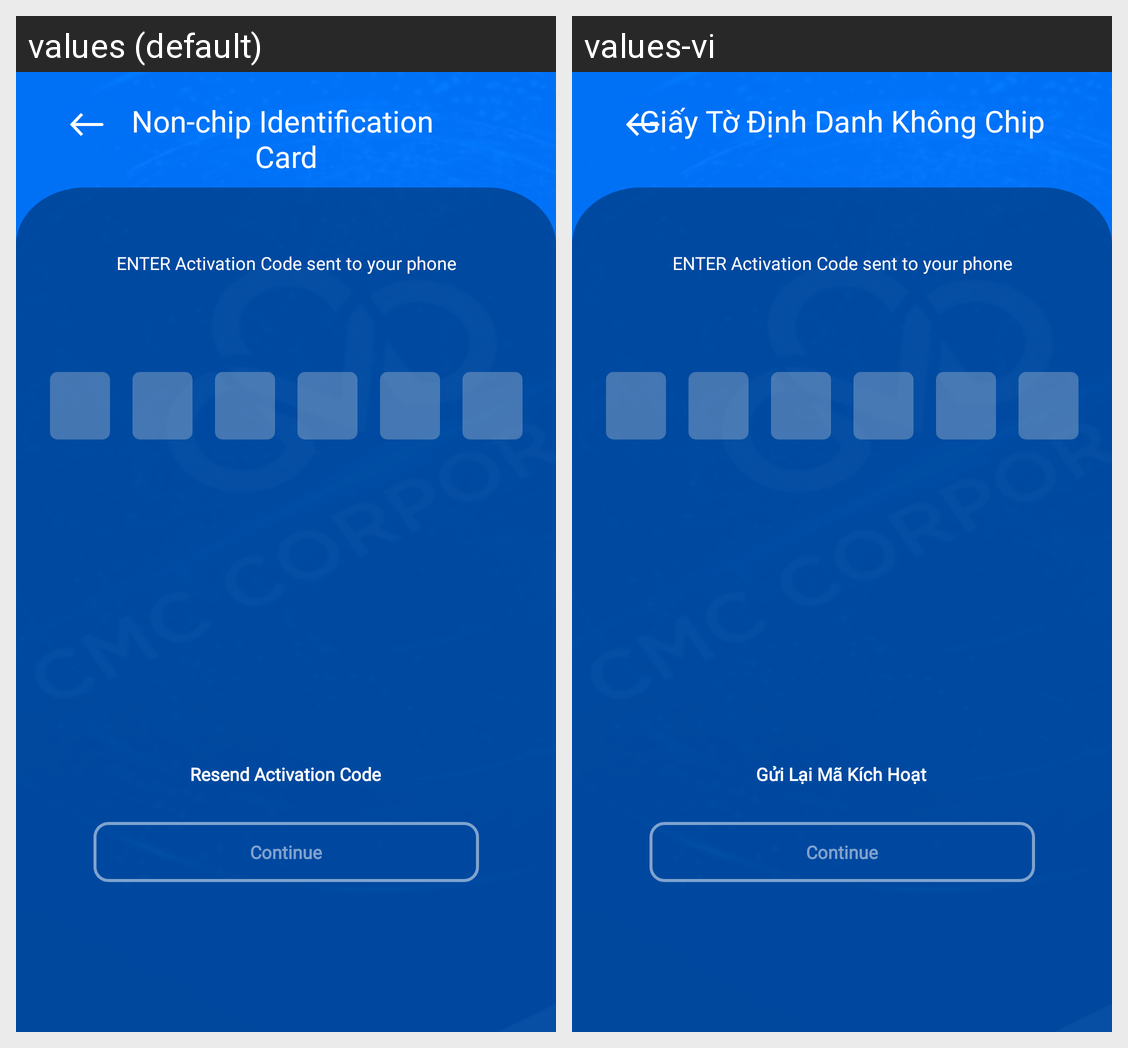

Strings drawn on this Android screen and how each of the app's shown locales translates them:
Android screen res/layout/activity_register7.xml rendered under 2 locales, left to right: values (default), values-vi. Device: Nexus 5 (rendered at 1080×1920; each locale shown at half size, 540×960, under a caption strip naming it); theme Theme.SIC_no.
Strings drawn on this screen, with the default value and each locale's value (text and hints the layout hard-codes, and strings that could not be matched under every locale, appear in the picture but are not listed):

button_identification_chipless
  values: Non-chip Identification 
      Card
  values-vi: Giấy Tờ Định Danh Không Chip

enter_active
  values: ENTER Activation Code sent to your phone
  values-vi: ENTER Activation Code sent to your phone

button_resend
  values: Resend Activation Code
  values-vi: Gửi Lại Mã Kích Hoạt
